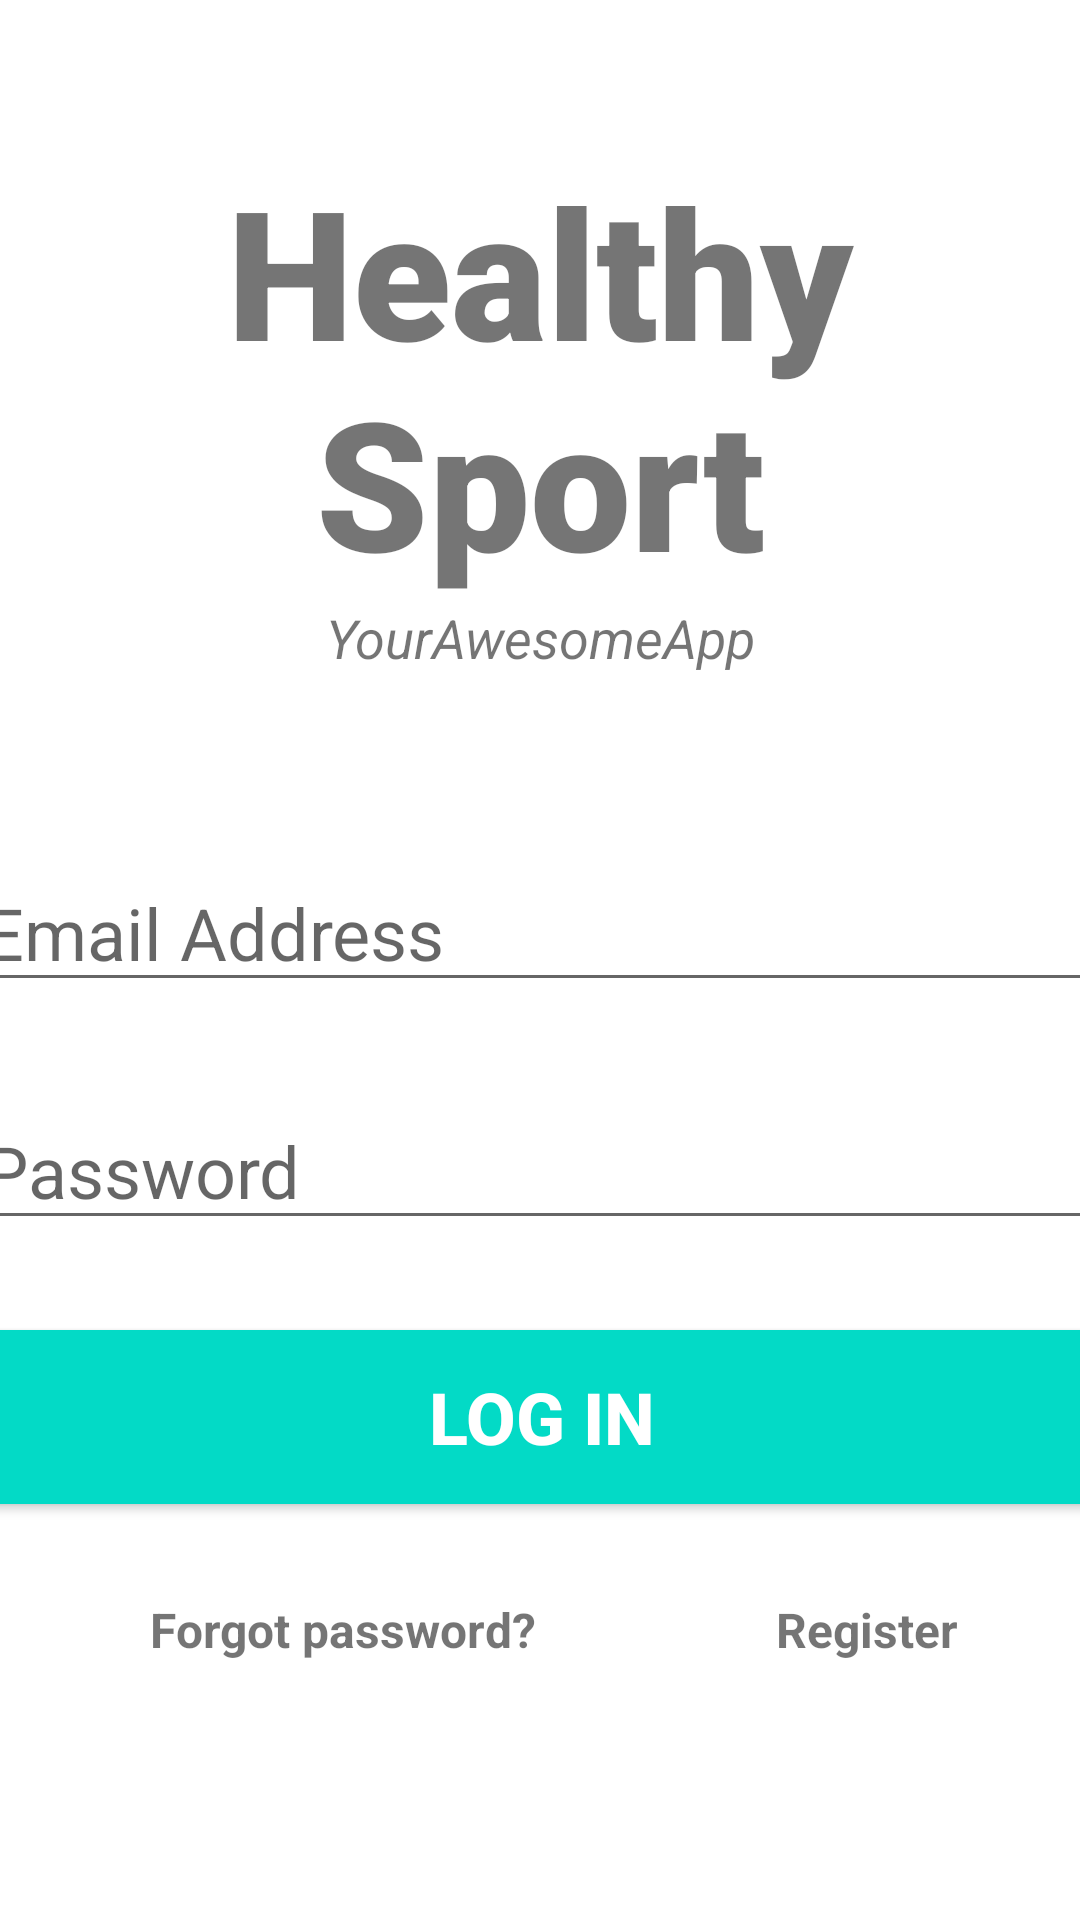

Reconstruct the res/layout file that produces this screen, plus the resources it refers to.
<!-- AndroidManifest.xml: application theme Theme.LICENTA -->
<!-- res/layout/activity_login.xml -->
<?xml version="1.0" encoding="utf-8"?>
<androidx.constraintlayout.widget.ConstraintLayout xmlns:android="http://schemas.android.com/apk/res/android"
    android:layout_width="match_parent"
    android:layout_height="match_parent"
    xmlns:app="http://schemas.android.com/apk/res-auto"
    xmlns:tools="http://schemas.android.com/tools">

    <TextView
        android:layout_width="match_parent"
        android:layout_height="wrap_content"
        android:id="@+id/banner"
        android:text="Healthy Sport"
        android:textSize="60sp"
        android:textAlignment="center"
        android:textStyle="bold"
        android:fontFamily="sans-serif-black"
        app:layout_constraintTop_toTopOf="parent"
        app:layout_constraintRight_toRightOf="parent"
        app:layout_constraintLeft_toLeftOf="parent"
        android:layout_marginTop="50dp"/>

    <TextView
        android:layout_width="wrap_content"
        android:layout_height="wrap_content"
        android:id="@+id/bannerDescription"
        android:text="YourAwesomeApp"
        android:textStyle="italic"
        android:textSize="18sp"
        android:textAlignment="center"
        app:layout_constraintTop_toBottomOf="@+id/banner"
        app:layout_constraintLeft_toLeftOf="parent"
        app:layout_constraintRight_toRightOf="parent"/>

    <EditText
        android:layout_width="380dp"
        android:layout_height="wrap_content"
        android:id="@+id/email"
        android:layout_marginTop="60dp"
        android:ems="10"
        android:hint="Email Address"
        android:inputType="textEmailAddress"
        android:textSize="24sp"
        app:layout_constraintLeft_toLeftOf="parent"
        app:layout_constraintRight_toRightOf="parent"
        app:layout_constraintTop_toBottomOf="@+id/bannerDescription"/>

    <EditText
        android:layout_width="380dp"
        android:layout_height="wrap_content"
        android:id="@+id/password"
        android:layout_marginTop="30dp"
        android:ems="10"
        android:hint="Password"
        android:inputType="textPassword"
        android:textSize="24sp"
        app:layout_constraintLeft_toLeftOf="parent"
        app:layout_constraintRight_toRightOf="parent"
        app:layout_constraintTop_toBottomOf="@+id/email"/>

    <Button
        android:layout_width="380dp"
        android:layout_height="70dp"
        android:id="@+id/signIn"
        android:layout_marginTop="24dp"
        android:backgroundTint="@color/design_default_color_secondary"
        android:text="Log in"
        android:textColor="@color/white"
        android:textSize="24sp"
        android:textStyle="bold"
        app:layout_constraintLeft_toLeftOf="parent"
        app:layout_constraintRight_toRightOf="parent"
        app:layout_constraintTop_toBottomOf="@+id/password"/>

    <TextView
        android:layout_width="wrap_content"
        android:layout_height="wrap_content"
        android:id="@+id/forgotPassword"
        android:text="Forgot password?"
        android:textSize="16sp"
        android:textStyle="bold"
        app:layout_constraintTop_toBottomOf="@+id/signIn"
        app:layout_constraintLeft_toLeftOf="parent"
        android:layout_marginTop="25dp"
        android:layout_marginLeft="50dp"/>

    <TextView
        android:layout_width="wrap_content"
        android:layout_height="wrap_content"
        android:id="@+id/registerUser"
        android:text="Register"
        android:textSize="16sp"
        android:textStyle="bold"
        app:layout_constraintTop_toTopOf="@+id/forgotPassword"
        app:layout_constraintLeft_toRightOf="@+id/forgotPassword"
        android:layout_marginLeft="80dp"/>



</androidx.constraintlayout.widget.ConstraintLayout>
<!-- resources referenced by this layout -->
<resources>
  <style name="Theme.LICENTA" parent="Theme.MaterialComponents.DayNight.NoActionBar">
          
          <item name="colorPrimary">@color/purple_500</item>
          <item name="colorPrimaryVariant">@color/purple_700</item>
          <item name="colorOnPrimary">@color/white</item>
          
          <item name="colorSecondary">@color/teal_200</item>
          <item name="colorSecondaryVariant">@color/teal_700</item>
          <item name="colorOnSecondary">@color/black</item>
          
          <item name="android:statusBarColor" tools:targetApi="l">?attr/colorPrimaryVariant</item>
          
      </style>
  <!-- not gathered from this repository: default colours our renderer supplied (Android Studio template values) -->
  <color name="purple_500">#FF6200EE</color>
  <color name="purple_700">#FF3700B3</color>
  <color name="teal_200">#FF03DAC5</color>
  <color name="teal_700">#FF018786</color>
  <color name="black">#FF000000</color>
  <color name="white">#FFFFFFFF</color>
</resources>
